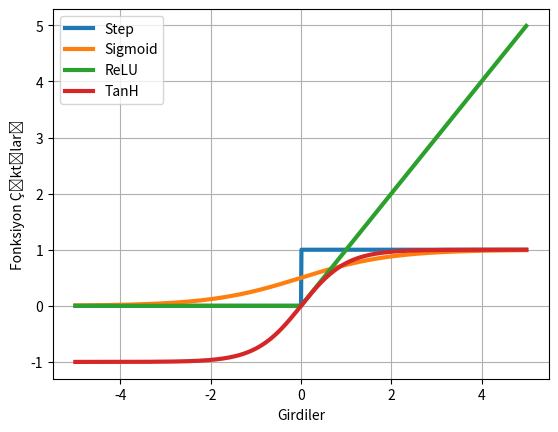

Here is the Python script that generated this plot:
import math
import matplotlib.pyplot as plt
import numpy as np

def step(x):
    return np.array(x > 0, dtype=np.float32)

def sigmoid(x):
    return 1 / (1 + np.exp(-x))

def relu(x):
    return np.maximum(x,0)

def tanh(x):
    return np.tanh(x)

x = np.arange(-5.0, 5.0, 0.01)

step = step(x)
sigmoid = sigmoid(x)
relu = relu(x)
tanh = tanh(x)

plt.figure()
plt.xlabel("Girdiler")
plt.ylabel("Fonksiyon Çıktıları")
plt.grid(True)
plt.plot(x,step, label="Step", color='C0', lw=3)
plt.plot(x,sigmoid, label="Sigmoid", color='C1', lw=3)
plt.plot(x,relu, label="ReLU", color='C2', lw=3)
plt.plot(x,tanh, label="TanH", color='C3', lw=3)
plt.legend()
plt.show()